Run: headless pygame with SDL's dummy video driver; simulated clock (each Clock.tick advances the game by its frame time, no real sleeping); random seed 0; keys injected as events and as key.get_pressed() state; no mouse input.
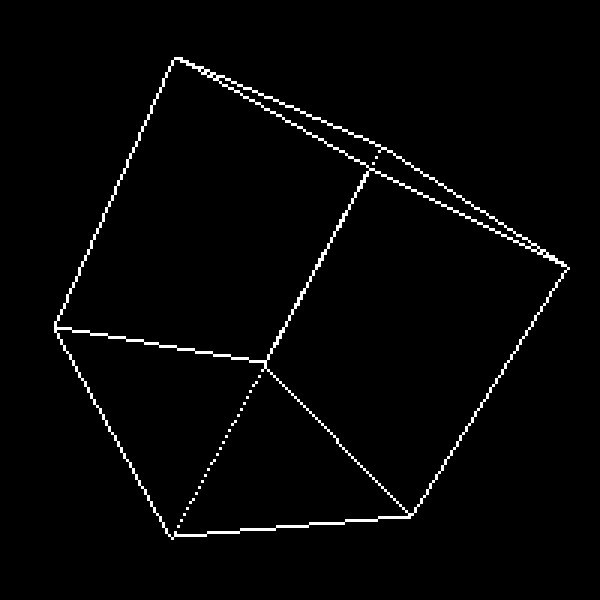
Frame 1 of 3 · flips 1–60 · no input
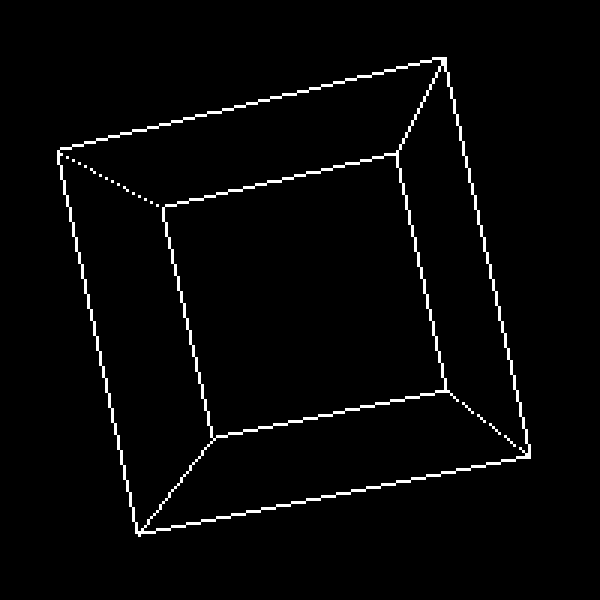
Frame 2 of 3 · flips 61–180 · tapped SPACE, RETURN · held RIGHT (→), D
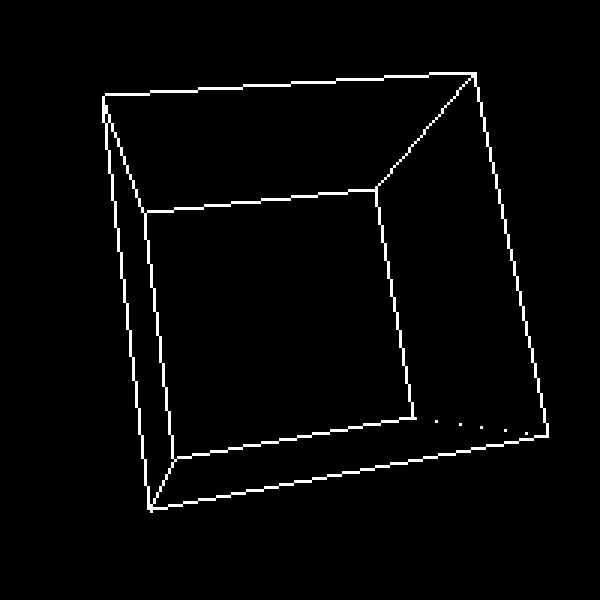
Frame 3 of 3 · flips 181–300 · held DOWN (↓), S

The pygame program that drew these frames:

import pygame
import math

screen_w = 600
screen_h = 600

width = 200
height = 200
pixel_size = 3
buffer = [[((0, 0, 0), -99999)] * width for _ in range(height)]
currentColor = (0, 0, 0)

# camera settings
camera_x = 0
camera_y = 0
camera_z = 0
camera_rx = 0
camera_ry = 0
camera_rz = 0
fov = 600

def drawPixel(x, y, z):
    x = int(x)
    y = int(y)
    z = int(z)
    if x < 0 or y < 0 or x >= width or y >= height:
        return
    if z >= buffer[y][x][1]:
        d = 1 # -(min(abs(z), 30) / 30)
        buffer[y][x] = ((int(currentColor[0] * d), int(currentColor[1] * d), int(currentColor[2] * d)), z)

def drawLineY(x1, y1, z1, x2, y2, z2):
    x1 = int((x1 / screen_h) * height)
    x2 = int((x2 / screen_h) * height)
    y1 = int((y1 / screen_w) * width)
    y2 = int((y2 / screen_w) * width)

    dx = x2 - x1
    dy = y2 - y1
    dz = z2 - z1

    ix1 = min(x1, x2)
    ix2 = max(x1, x2)
    if ix1 < 0 and ix2 < 0: return
    if ix1 > height and ix2 > height: return

    ix1 = ix1 if ix1 >= 0 else 0
    ix2 = ix2 if ix2 <= height else height
    for x in range(ix1, ix2):
        if dx == 0: continue
        y = y1 + dy * (x - x1) // dx
        z = z1 + dz * (x - x1) // dx
        drawPixel(y, x, z)

def drawLine(x1, y1, z1, x2, y2, z2):
    # switching
    switch_value = 160
    if (int(x2 - x1)) > -switch_value and (int(x2 - x1)) < switch_value:
        drawLineY(y1, x1, z1, y2, x2, z2)
        return

    x1 = int((x1 / screen_w) * width)
    x2 = int((x2 / screen_w) * width)
    y1 = int((y1 / screen_h) * height)
    y2 = int((y2 / screen_h) * height)

    dx = x2 - x1
    dy = y2 - y1
    dz = z2 - z1

    ix1 = min(x1, x2)
    ix2 = max(x1, x2)
    if ix1 < 0 and ix2 < 0: return
    if ix1 > width and ix2 > width: return

    ix1 = ix1 if ix1 >= 0 else 0
    ix2 = ix2 if ix2 <= width else width
    for x in range(ix1, ix2):
        if dx == 0: continue
        y = y1 + dy * (x - x1) // dx
        z = z1 + dz * (x - x1) // dx
        drawPixel(x, y, z)


def fillBottomFlatTriangle(x1, y1, x2, y2, x3, y3):
    invslope1 = (x2 - x1) / (y2 - y1)
    invslope2 = (x3 - x1) / (y3 - y1)

    curx1 = x1
    curx2 = x1

    for scanlineY in range(y1, y2):
        drawLine(int(curx1), scanlineY, 0, int(curx2), scanlineY, 0)
        curx1 += invslope1
        curx2 += invslope2

def fillTopFlatTriangle(x1, y1, x2, y2, x3, y3):
    invslope1 = (x3 - x1) / (y3 - y1)
    invslope2 = (x3 - x2) / (y3 - y2)

    curx1 = x3
    curx2 = x3

    for scanlineY in range(y3, y1):
        drawLine(int(curx1), scanlineY, 0, int(curx2), scanlineY, 0)
        curx1 -= invslope1
        curx2 -= invslope2


def drawTriangle(x1, y1, x2, y2, x3, y3):
    if y2 == y3:
        fillBottomFlatTriangle(x1, y1, x2, y2, x3, y3)
    elif y1 == y2:
        fillTopFlatTriangle(x1, y1, x2, y2, x3, y3)
    else:
        x4, y4 = int(x1 + (float(y2 - y1) / float(y3 - y1)) * (x3 - x1)), y2
        fillBottomFlatTriangle(x1, y1, x2, y2, x4, y4)
        fillTopFlatTriangle(x2, y2, x4, y4, x3, y3)

class Cube(object):
    def __init__(self, x, y, z, scale) -> None:
        self.scale = scale
        self.rotation = [0, 0, 0]
        self.x = x
        self.y = y
        self.z = z
        self.resetPoints(scale)
        self.connections = [
            (0, 2),
            (0, 4),
            (4, 6),
            (6, 2),
            (1, 3),
            (1, 5),
            (5, 7),
            (7, 3),
            (0, 1),
            (4, 5),
            (6, 7),
            (2, 3),
        ]
    def resetPoints(self, scale):
        self.points = [
            (-1 * scale, -1 * scale, -1 * scale), # 0
            (-1 * scale, -1 * scale, 1 * scale), # 1
            (-1 * scale, 1 * scale, -1 * scale), # 2
            (-1 * scale, 1 * scale, 1 * scale), # 3
            (1 * scale, -1 * scale, -1 * scale), # 4
            (1 * scale, -1 * scale, 1 * scale), # 5
            (1 * scale, 1 * scale, -1 * scale), # 6
            (1 * scale, 1 * scale, 1 * scale), # 7
        ]

    def draw(self):
        self.resetPoints(self.scale)

        for i in range(len(self.points)):
            rx, ry, rz = self.rotation
            point = self.points[i]
            x, y, z = point

            x, y = (
                x * math.cos(rz + camera_rz) + y * -math.sin(rz + camera_rz),
                x * math.sin(rz + camera_rz) + y * math.cos(rz + camera_rz),
            )

            # y
            x, z = (
                x * math.cos(ry + camera_ry) + z * -math.sin(ry + camera_ry),
                x * math.sin(ry + camera_ry) + z * math.cos(ry + camera_ry),
            )

            # x
            y, z = (
                y * math.cos(rx + camera_rx) + z * -math.sin(rx + camera_rx),
                y * math.sin(rx + camera_rx) + z * math.cos(rx + camera_rx),
            )

            self.points[i] = (x, y, z)

        for i in range(len(self.connections)):
            a = self.points[self.connections[i][0]]
            b = self.points[self.connections[i][1]]

            x = self.x + camera_x
            y = self.y + camera_y
            z = self.z + camera_z
            
            # z
            x, y = (
                x * math.cos(camera_rz) + y * -math.sin(camera_rz),
                x * math.sin(camera_rz) + y * math.cos(camera_rz),
            )

            # y
            x, z = (
                x * math.cos(camera_ry) + z * -math.sin(camera_ry),
                x * math.sin(camera_ry) + z * math.cos(camera_ry),
            )

            # x
            y, z = (
                y * math.cos(camera_rx) + z * -math.sin(camera_rx),
                y * math.sin(camera_rx) + z * math.cos(camera_rx),
            )

            start_x = (fov * (x + a[0])) / (z + a[2]) + screen_w/2
            start_y = (fov * (y + a[1])) / (z + a[2]) + screen_h/2
            end_x = (fov * (x + b[0])) / (z + b[2]) + screen_w/2
            end_y = (fov * (y + b[1])) / (z + b[2]) + screen_h/2
            
            # Out of View
            # if z + a[2] >= 0: continue
            # max_limit = 800;
            # min_limit = -200;
            # if start_x > max_limit || start_y > max_limit || end_x > max_limit || end_y > max_limit) continue;
            # if start_x < min_limit || start_y < min_limit || end_x < min_limit || end_y < min_limit) continue;
            # if start_x == Infinity || start_y === Infinity || end_x === Infinity || end_y === Infinity) continue;
            
            drawLine(
                start_x,
                start_y,
                z + a[2],
                end_x,
                end_y,
                z + b[2]
            )

    def rotateZ(self, phi):
        self.rotation[2] += phi

    def rotateX(self, phi):
        self.rotation[0] += phi

    def rotateY(self, phi):
        self.rotation[1] += phi

pygame.init();

screen = pygame.display.set_mode((width * pixel_size, height * pixel_size))
clock = pygame.time.Clock()
running = True

screen.fill('black')

cube = Cube(0, 0, -20, 5)

while running:
    for event in pygame.event.get():
        if event.type == pygame.QUIT:
            running = False

    currentColor = (255, 255, 255);

    cube.draw()
    cube.rotateX(0.01)
    cube.rotateY(0.01)
    cube.rotateZ(0.01)

    # drawTriangle(0, 0, 100, 100, 300, 200)

    for y, row in enumerate(buffer):
        for x, pixel in enumerate(row):
            pygame.draw.rect(screen, pixel[0], (x * pixel_size, y * pixel_size, pixel_size, pixel_size))
    pygame.display.flip()
    # clear buffer
    buffer = [[((0, 0, 0), -99999)] * width for _ in range(height)]

    clock.tick(60)


pygame.quit();
